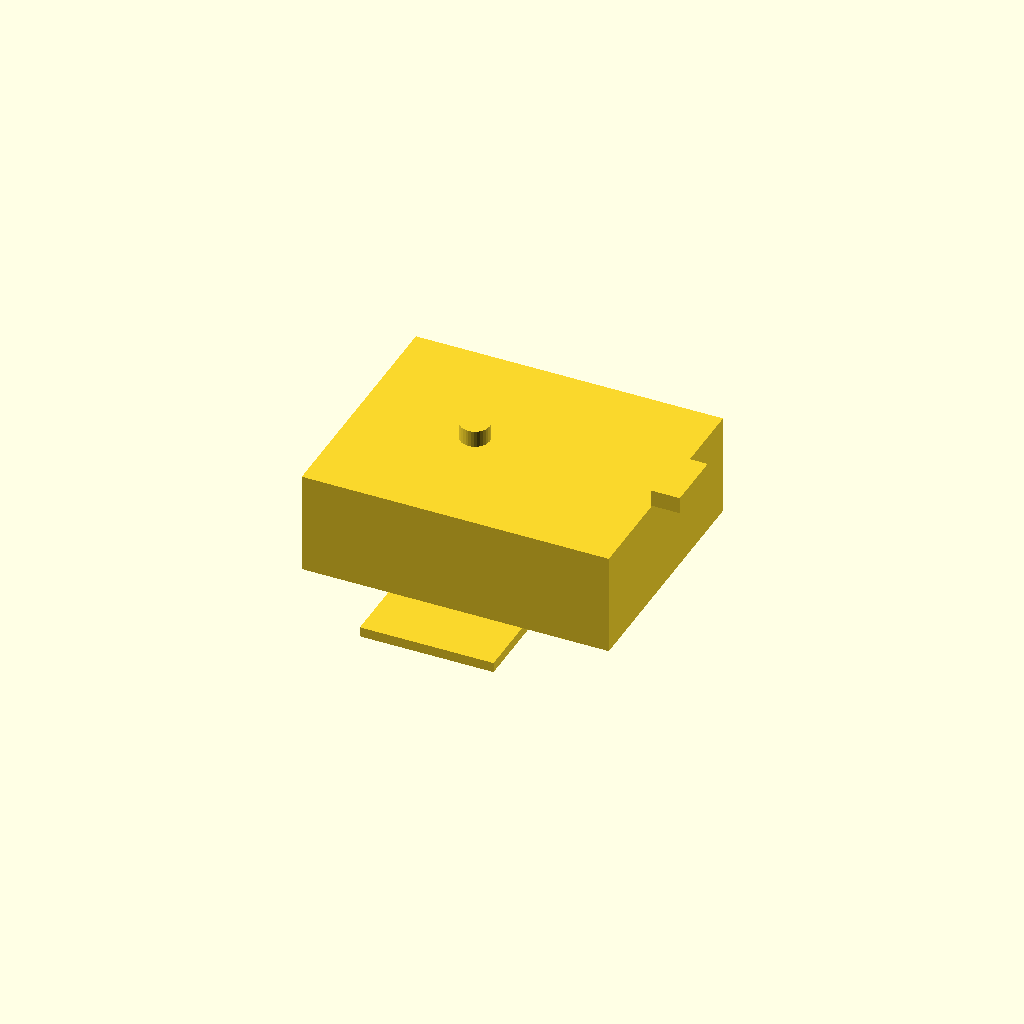
Cell 1: the model at its default parameters.
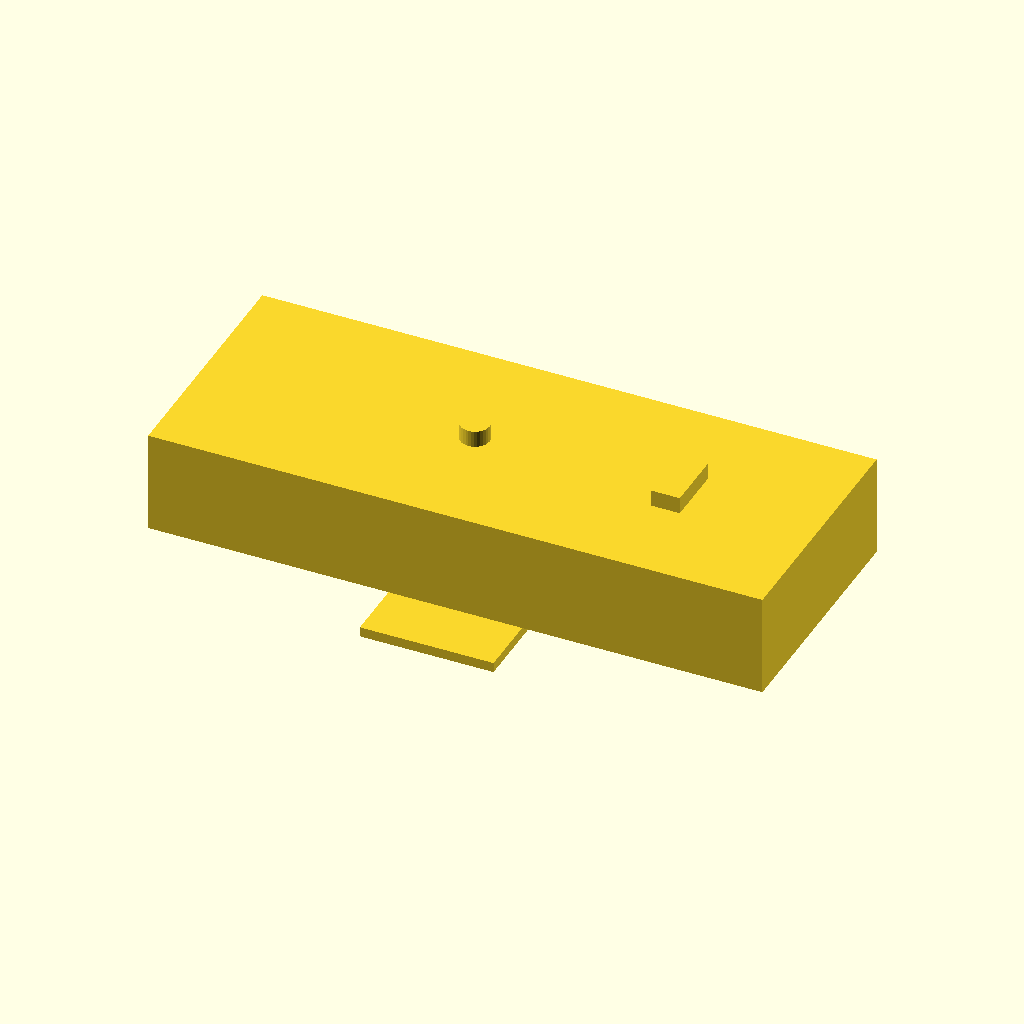
Cell 2 — body_length set to 74, the other parameters unchanged.
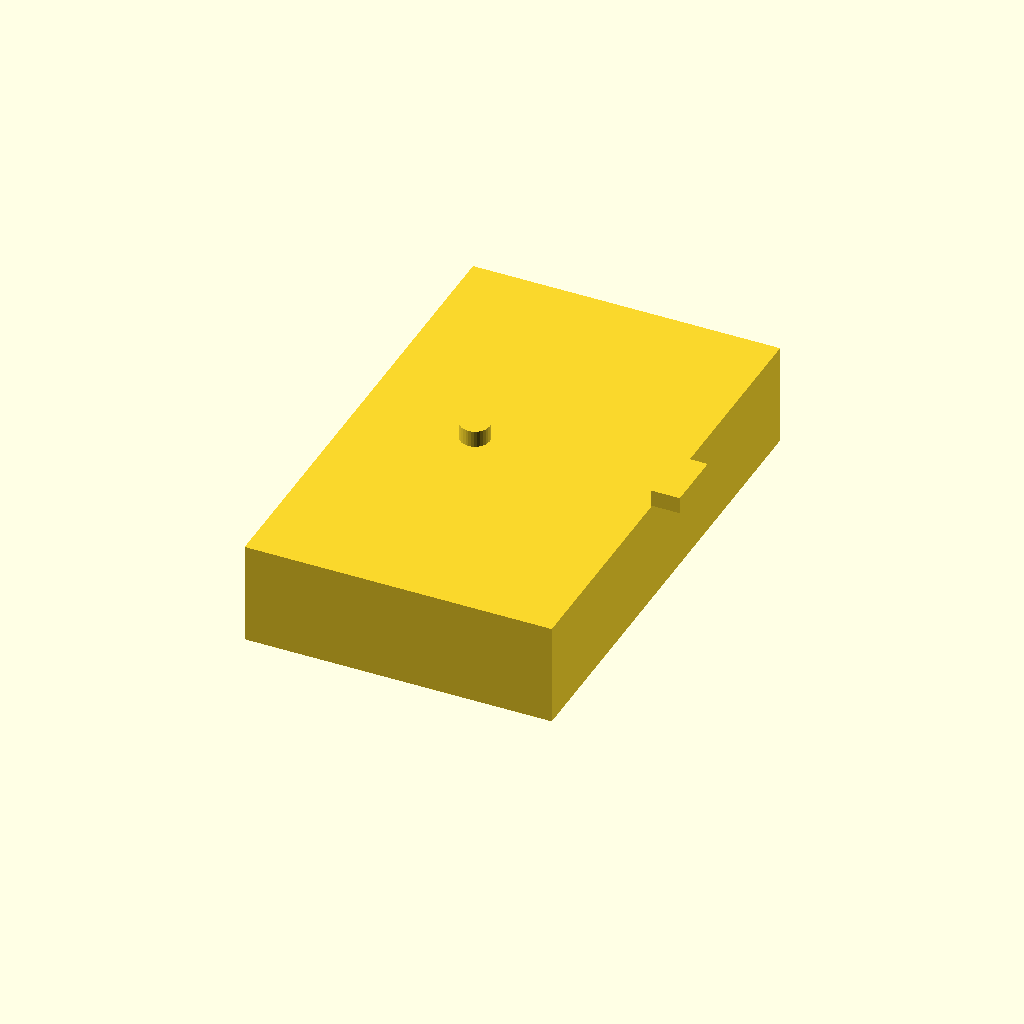
Cell 3: the same model with body_width = 59.
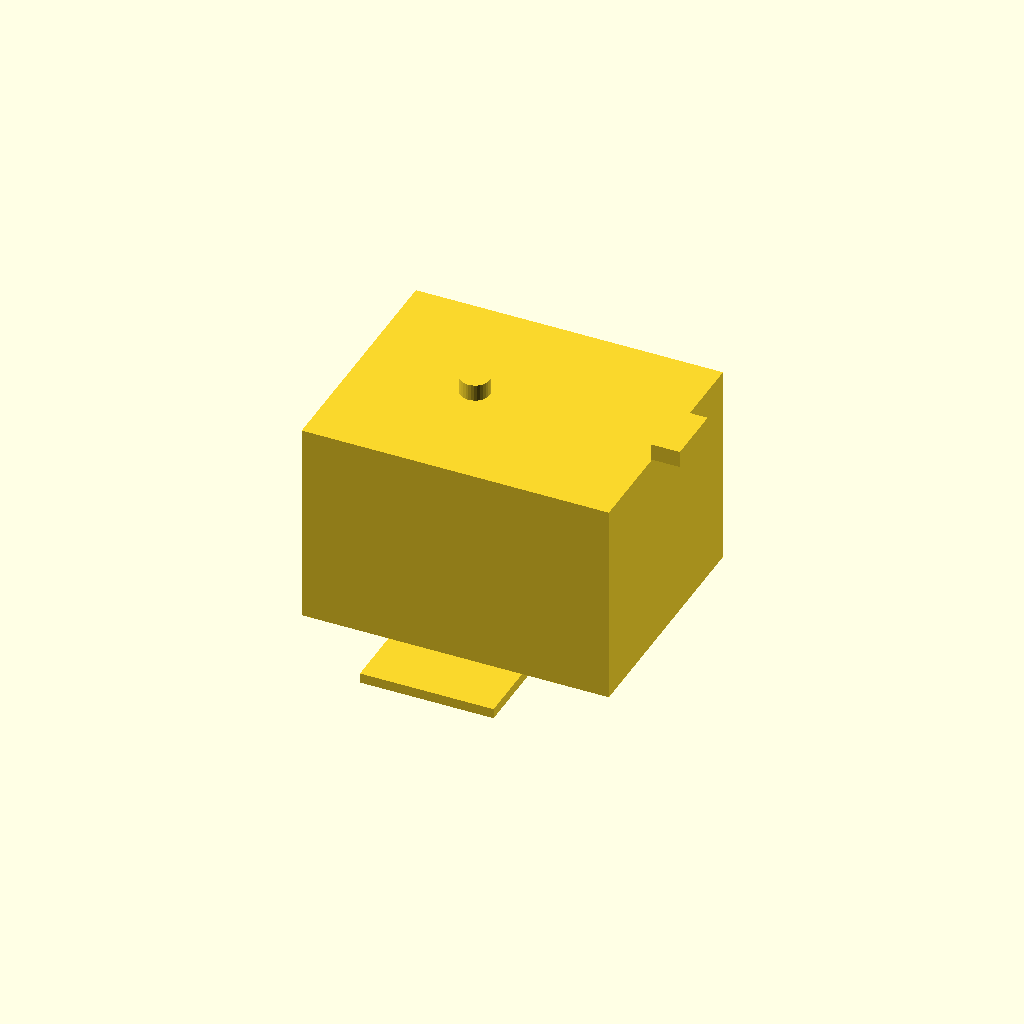
Cell 4 — body_height set to 24.6, the other parameters unchanged.
One fixed orthographic camera (rotation 55°, 0°, 25°; colour scheme Cornfield) for every cell.
Source of the model, results/tier-4-gp2y0a21yk/pdf-page_claude-haiku-4-5-deacd6427ee1-2026-04-29T05-28-54-309Z/final.scad:
// Sharp GP2Y0A21YK0F Distance Sensor - OpenSCAD Model

// Parameters
$fn = 32;

// Main body dimensions
body_length = 37;      // Total length of main body
body_width = 29.5;     // Total width of main body
body_height = 12.3;    // Height of main body

// Lens positions (from datasheet)
lens_emitter_x = -4.5;   // Light emitter X position (reference)
lens_detector_x = 20 + 0.1; // Light detector X position (reference)
lens_y = 0;            // Lens Y position (center)

// Lens dimensions
lens_emitter_diameter = 3.5;  // Emitter lens diameter
lens_detector_width = 3.5;    // Detector lens width
lens_detector_height = 7.2;   // Detector lens height
lens_protrusion = 2.0; // How much lenses protrude above body

// Connection bar dimensions
bar_length = 16.1;     // Length of connection bar
bar_width = 14.75;     // Width of connection bar
bar_height = 1.2;      // Thickness of connection bar
bar_y_offset = -14.75 / 2; // Starting Y position of bar from body

// Mounting holes
hole_diameter = 1.2;
hole_left_x = -7.5 / 2;
hole_right_x = 7.5 / 2;
hole_y = -4.15;  // Y position on the bar

// Cable cutout
cable_cutout_width = 4.15;
cable_cutout_height = 3.1;
cable_cutout_y = -9.4; // Approximate position on bar

// Cable representation
cable_diameter = 1.5;
cable_length = 10;
cable_z_position = -bar_height / 2 - cable_diameter / 2;

// Main body with lens protrusions
module main_body() {
    // Base rectangular body
    translate([0, 0, 0])
        cube([body_length, body_width, body_height], center = true);
    
    // Emitter lens protrusion (circular)
    translate([lens_emitter_x, lens_y, body_height / 2 + lens_protrusion / 2])
        cylinder(h = lens_protrusion, r = lens_emitter_diameter / 2, center = true);
    
    // Detector lens protrusion (rectangular)
    translate([lens_detector_x, lens_y, body_height / 2 + lens_protrusion / 2])
        cube([lens_detector_width, lens_detector_height, lens_protrusion], center = true);
}

// Lens windows on top surface
module lens_windows() {
    // Emitter window (circular)
    translate([lens_emitter_x, lens_y, body_height / 2 + 0.1])
        cylinder(h = 0.5, r = lens_emitter_diameter / 2 - 0.2, center = true, $fn = 16);
    
    // Detector window (rectangular)
    translate([lens_detector_x, lens_y, body_height / 2 + 0.1])
        cube([lens_detector_width - 0.4, lens_detector_height - 0.4, 0.5], center = true);
}

// Connection bar with features
module connection_bar() {
    difference() {
        // Base bar
        translate([0, bar_y_offset - bar_width / 2, -body_height / 2 - bar_height / 2])
            cube([bar_length, bar_width, bar_height], center = true);
        
        // Left mounting hole
        translate([hole_left_x, bar_y_offset - hole_y, -body_height / 2 - bar_height / 2])
            cylinder(h = bar_height + 1, r = hole_diameter / 2, center = true, $fn = 16);
        
        // Right mounting hole
        translate([hole_right_x, bar_y_offset - hole_y, -body_height / 2 - bar_height / 2])
            cylinder(h = bar_height + 1, r = hole_diameter / 2, center = true, $fn = 16);
        
        // Cable cutout
        translate([0, bar_y_offset - cable_cutout_y, -body_height / 2 - bar_height / 2])
            cube([cable_cutout_width, cable_cutout_height, bar_height + 1], center = true);
    }
}

// Cable representation (simplified as cylinder)
module cable() {
    translate([0, bar_y_offset - cable_cutout_y, cable_z_position])
        cylinder(h = cable_length, r = cable_diameter / 2, center = true, $fn = 16);
}

// Complete sensor assembly
module gp2y0a21yk0f() {
    // Main body
    main_body();
    
    // Connection bar with holes and cutout
    connection_bar();
    
    // Cable
    cable();
}

// Render the sensor
gp2y0a21yk0f();

// Optional: Add reference planes/axes for debugging
// (uncomment to visualize coordinate system)
/*
%cube([0.5, 0.5, 0.5], center = true); // Origin marker
translate([5, 0, 0]) %cube([10, 0.5, 0.5], center = true); // X axis
translate([0, 5, 0]) %cube([0.5, 10, 0.5], center = true); // Y axis
translate([0, 0, 5]) %cube([0.5, 0.5, 10], center = true); // Z axis
*/
Parameter table extracted from the source (name, type, default, range or options):
body_length: number, default 37
body_width: number, default 29.5
body_height: number, default 12.3
lens_emitter_x: number, default -4.5
lens_y: number, default 0
lens_emitter_diameter: number, default 3.5
lens_detector_width: number, default 3.5
lens_detector_height: number, default 7.2
lens_protrusion: number, default 2
bar_length: number, default 16.1
bar_width: number, default 14.75
bar_height: number, default 1.2
hole_diameter: number, default 1.2
hole_y: number, default -4.15
cable_cutout_width: number, default 4.15
cable_cutout_height: number, default 3.1
cable_cutout_y: number, default -9.4
cable_diameter: number, default 1.5
cable_length: number, default 10
